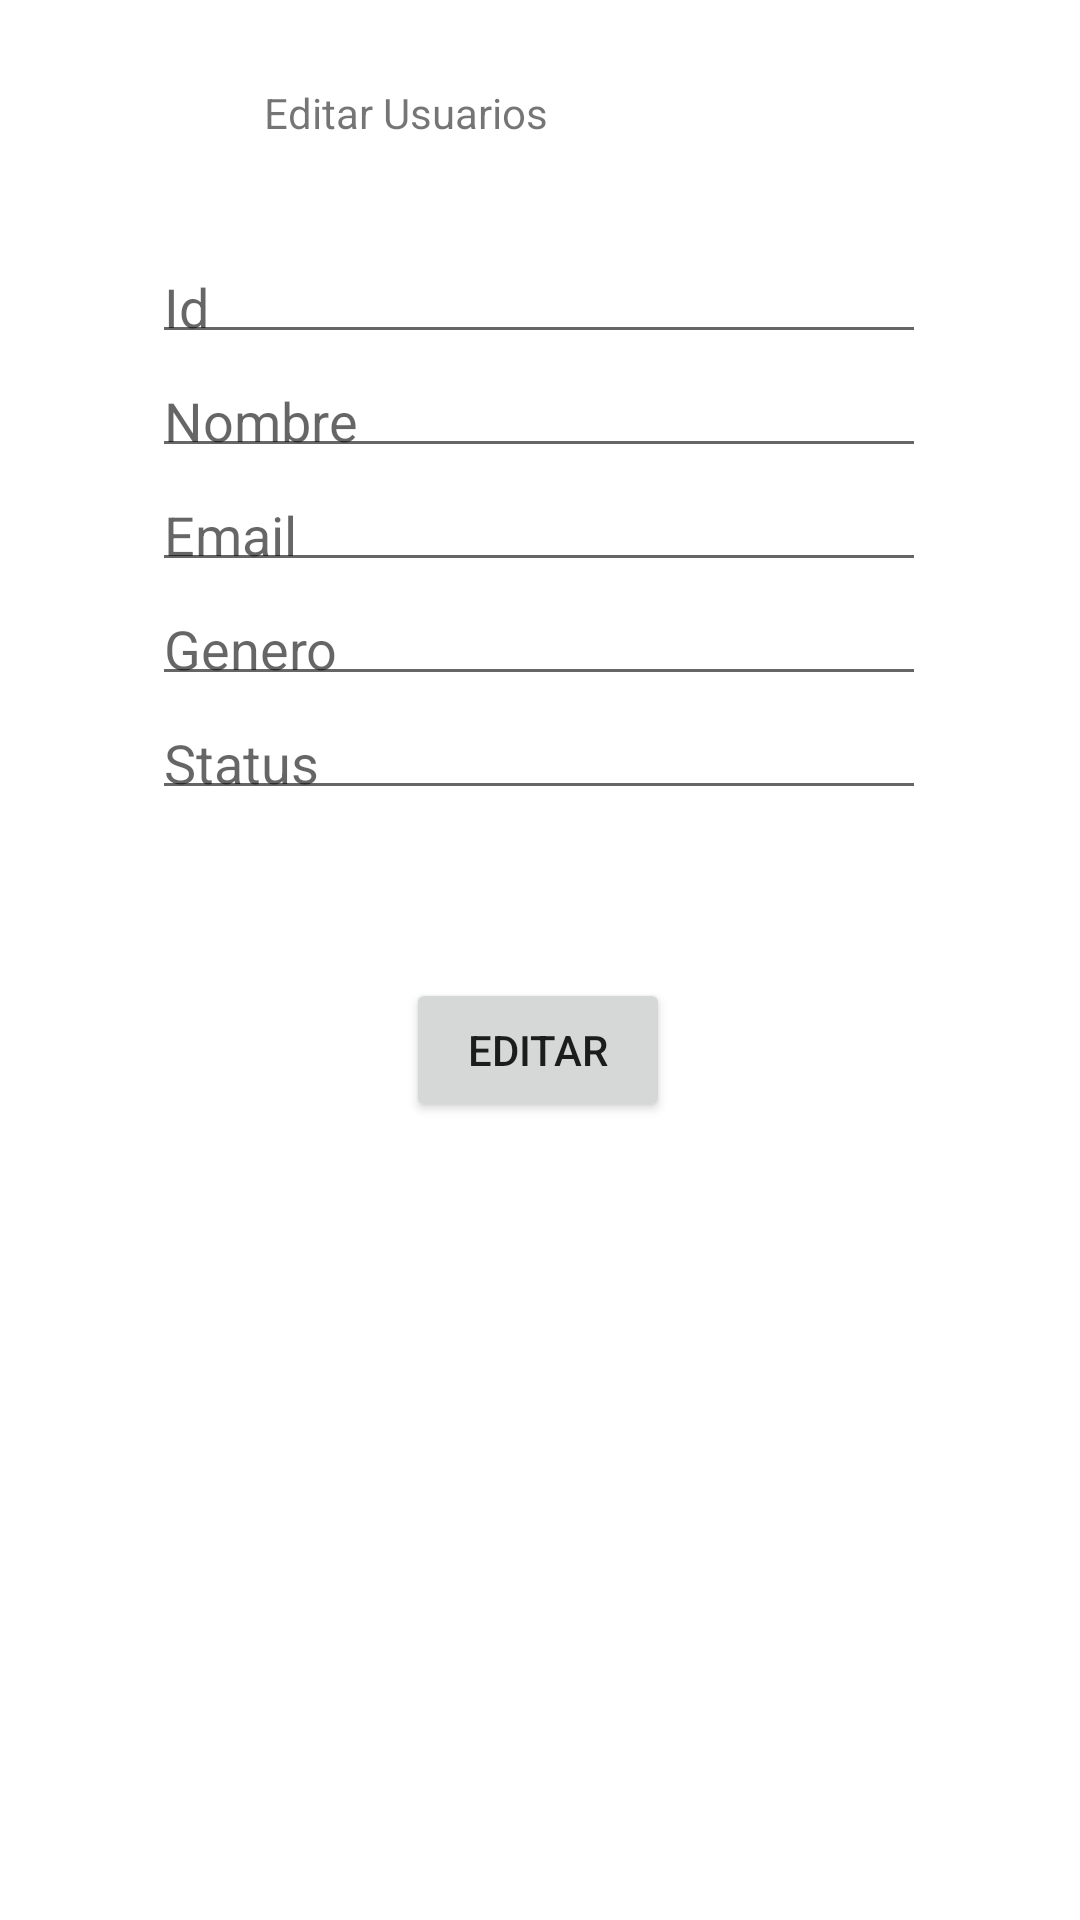

Reconstruct the res/layout file that produces this screen, plus the resources it refers to.
<!-- AndroidManifest.xml: application theme Theme.Caso8_ChristianCrespo -->
<!-- res/layout/activity_modificar_usuarios.xml -->
<?xml version="1.0" encoding="utf-8"?>
<androidx.constraintlayout.widget.ConstraintLayout xmlns:android="http://schemas.android.com/apk/res/android"
    xmlns:app="http://schemas.android.com/apk/res-auto"
    xmlns:tools="http://schemas.android.com/tools"
    android:layout_width="match_parent"
    android:layout_height="match_parent"
    tools:context=".ModificarUsuarios">
    <Button
        android:id="@+id/btnEditar"
        android:layout_width="wrap_content"
        android:layout_height="wrap_content"
        android:layout_marginTop="40dp"
        android:text="Editar"
        app:layout_constraintEnd_toEndOf="parent"
        app:layout_constraintHorizontal_bias="0.498"
        app:layout_constraintStart_toStartOf="parent"
        app:layout_constraintTop_toBottomOf="@+id/linearLayout" />

    <TextView
        android:id="@+id/textView2"
        android:layout_width="wrap_content"
        android:layout_height="wrap_content"
        android:layout_marginStart="88dp"
        android:layout_marginTop="28dp"
        android:text="Editar Usuarios"
        app:layout_constraintStart_toStartOf="parent"
        app:layout_constraintTop_toTopOf="parent" />

    <LinearLayout
        android:id="@+id/linearLayout"
        android:layout_width="258dp"
        android:layout_height="206dp"
        android:layout_marginTop="80dp"
        android:orientation="vertical"
        app:layout_constraintEnd_toEndOf="parent"
        app:layout_constraintHorizontal_bias="0.497"
        app:layout_constraintStart_toStartOf="parent"
        app:layout_constraintTop_toTopOf="parent">

        <EditText
            android:id="@+id/txtId"
            android:layout_width="match_parent"
            android:layout_height="38dp"
            android:ems="10"
            android:hint="Id"
            android:inputType="textPersonName" />

        <EditText
            android:id="@+id/txtNombre"
            android:layout_width="match_parent"
            android:layout_height="38dp"
            android:ems="10"
            android:hint="Nombre"
            android:inputType="textPersonName" />

        <EditText
            android:id="@+id/txtEmail"
            android:layout_width="match_parent"
            android:layout_height="38dp"
            android:ems="10"
            android:hint="Email"
            android:inputType="textPersonName" />

        <EditText
            android:id="@+id/txtGenero"
            android:layout_width="match_parent"
            android:layout_height="38dp"
            android:ems="10"
            android:hint="Genero"
            android:inputType="textPersonName" />

        <EditText
            android:id="@+id/txtStatus"
            android:layout_width="match_parent"
            android:layout_height="38dp"
            android:ems="10"
            android:hint="Status"
            android:inputType="textPersonName" />
    </LinearLayout>

</androidx.constraintlayout.widget.ConstraintLayout>
<!-- resources referenced by this layout -->
<resources>
  <style name="Theme.Caso8_ChristianCrespo" parent="Theme.MaterialComponents.DayNight.DarkActionBar">
          
          <item name="colorPrimary">@color/purple_500</item>
          <item name="colorPrimaryVariant">@color/purple_700</item>
          <item name="colorOnPrimary">@color/white</item>
          
          <item name="colorSecondary">@color/teal_200</item>
          <item name="colorSecondaryVariant">@color/teal_700</item>
          <item name="colorOnSecondary">@color/black</item>
          
          <item name="android:statusBarColor">?attr/colorPrimaryVariant</item>
          
      </style>
  <!-- not gathered from this repository: default colours our renderer supplied (Android Studio template values) -->
  <color name="purple_500">#FF6200EE</color>
  <color name="purple_700">#FF3700B3</color>
  <color name="teal_200">#FF03DAC5</color>
  <color name="teal_700">#FF018786</color>
  <color name="black">#FF000000</color>
  <color name="white">#FFFFFFFF</color>
</resources>
